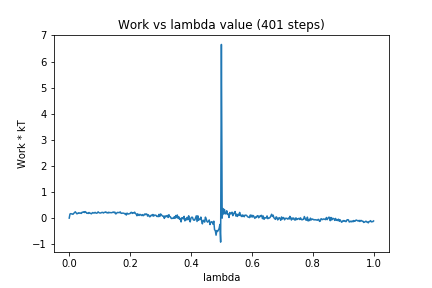

Source data for this figure (header and first rows):
0, 0.0
1, 0.1574
2, 0.1715
3, 0.161
4, 0.1542
5, 0.148
6, 0.1834
7, 0.2109
8, 0.2423
9, 0.2058
10, 0.1647
11, 0.1744
12, 0.2039
13, 0.1842
14, 0.2038
15, 0.186
16, 0.1814
17, 0.2265
18, 0.2222
19, 0.2424
20, 0.2141
21, 0.2491
22, 0.2264
23, 0.1865
24, 0.1907
25, 0.1788
26, 0.2147
27, 0.1937
28, 0.1845
29, 0.1633
30, 0.1929
31, 0.2127
32, 0.1955
33, 0.1958
34, 0.2209
35, 0.1953
36, 0.1874
37, 0.2013
38, 0.2404
39, 0.2097
40, 0.1994
41, 0.1944
42, 0.2042
43, 0.2195
44, 0.2177
45, 0.1962
46, 0.2203
47, 0.2214
48, 0.2386
49, 0.2071
50, 0.2152
51, 0.1945
52, 0.226
53, 0.2074
54, 0.2114
55, 0.2071
56, 0.2068
57, 0.2231
58, 0.2344
59, 0.2105
60, 0.2287
... 340 more rows
